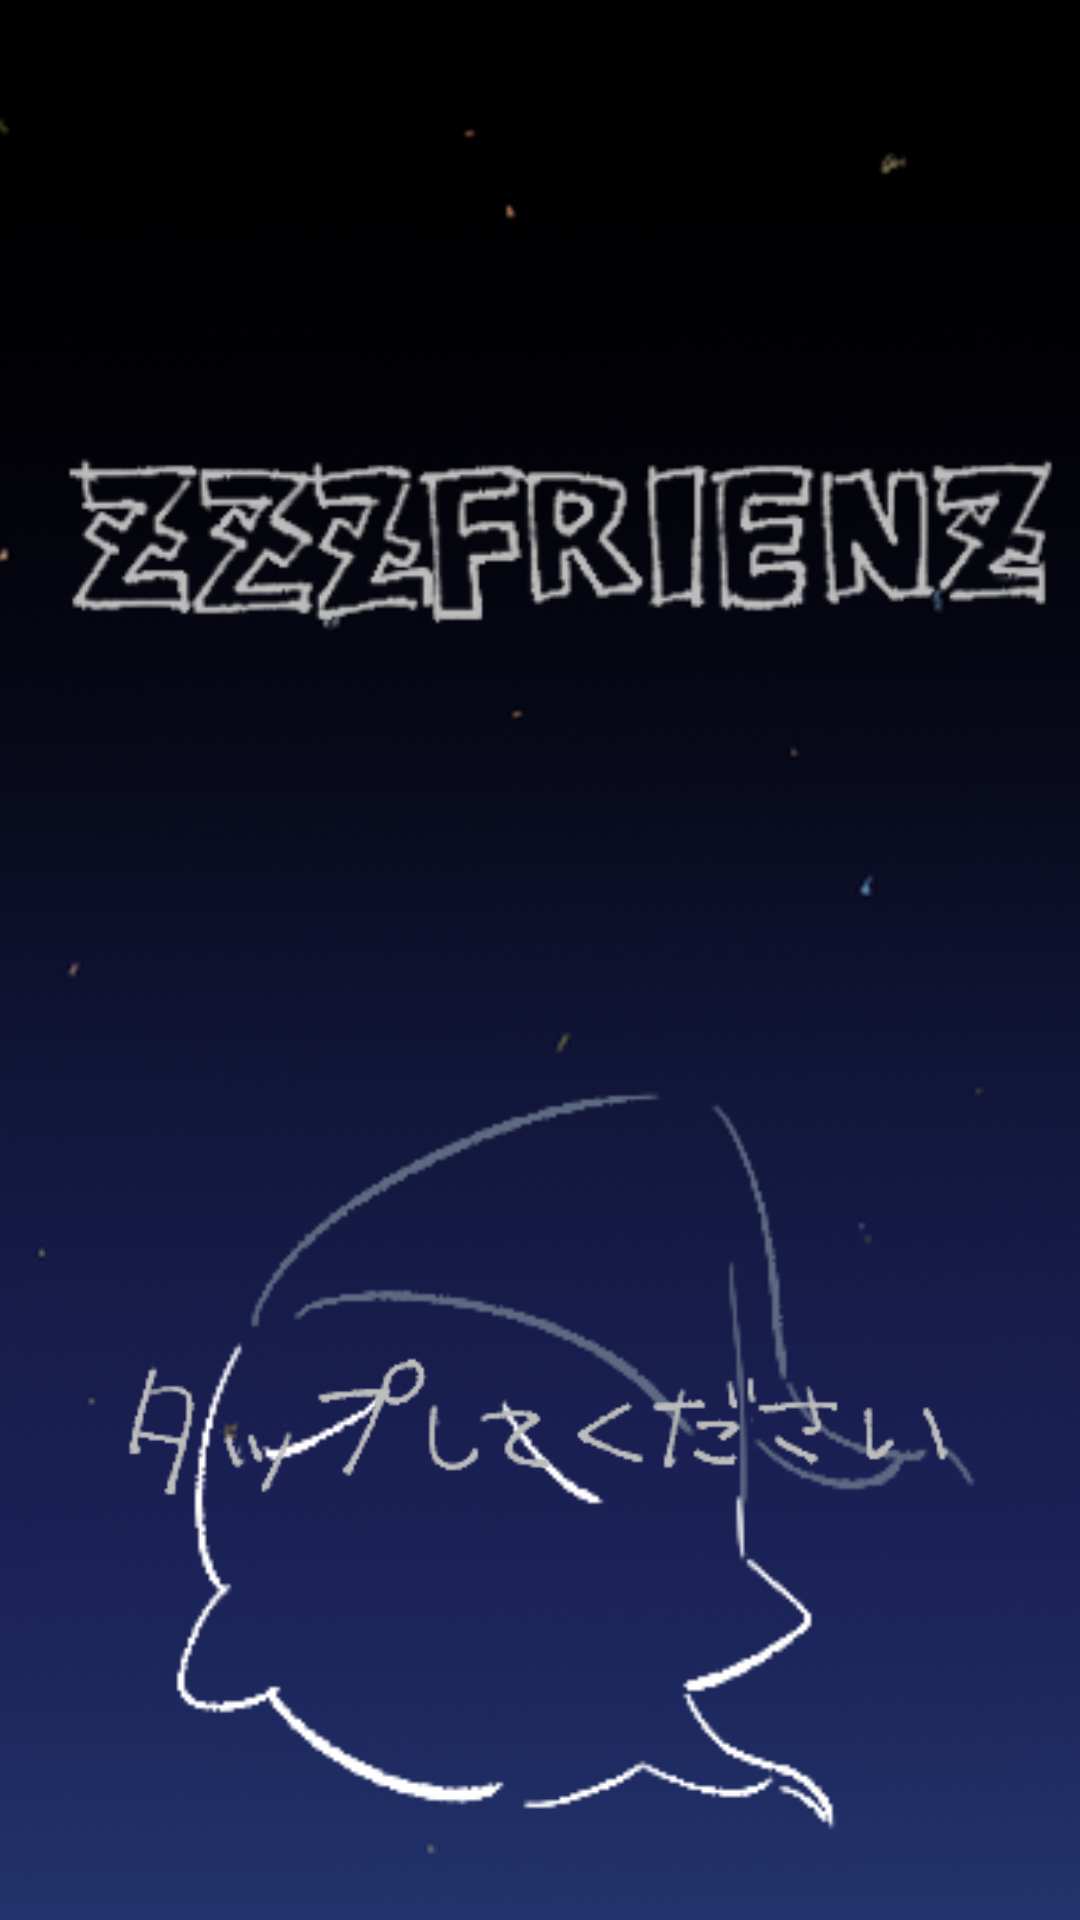

Reconstruct the res/layout file that produces this screen, plus the resources it refers to.
<!-- AndroidManifest.xml: application theme Theme.ON_project -->
<!-- res/layout/activity_start.xml -->
<?xml version="1.0" encoding="utf-8"?>
<androidx.constraintlayout.widget.ConstraintLayout xmlns:android="http://schemas.android.com/apk/res/android"
    xmlns:app="http://schemas.android.com/apk/res-auto"
    xmlns:tools="http://schemas.android.com/tools"
    android:layout_width="match_parent"
    android:layout_height="match_parent"
    tools:context=".Start">

    <ImageView
        android:id="@+id/background"
        android:layout_width="440dp"
        android:layout_height="940dp"
        app:layout_constraintBottom_toBottomOf="parent"
        app:layout_constraintEnd_toEndOf="parent"
        app:layout_constraintHorizontal_bias="0.517"
        app:layout_constraintStart_toStartOf="parent"
        app:layout_constraintTop_toTopOf="parent"
        app:layout_constraintVertical_bias="0.0"
        app:srcCompat="@drawable/night" />

    <ImageView
        android:id="@+id/zzzfrienz"
        android:layout_width="359dp"
        android:layout_height="164dp"
        android:layout_marginTop="104dp"
        app:layout_constraintEnd_toEndOf="parent"
        app:layout_constraintHorizontal_bias="0.576"
        app:layout_constraintStart_toStartOf="parent"
        app:layout_constraintTop_toTopOf="parent"
        app:srcCompat="@drawable/zzzfrienz_title" />

    <TextView
        android:id="@+id/conceptText"
        android:layout_width="wrap_content"
        android:layout_height="wrap_content"
        android:fontFamily="casual"
        android:textColor="#F4F2EF"
        app:layout_constraintEnd_toEndOf="parent"
        app:layout_constraintStart_toStartOf="parent"
        app:layout_constraintTop_toBottomOf="@+id/zzzfrienz" />

    <ImageView
        android:id="@+id/obake_line"
        android:layout_width="354dp"
        android:layout_height="402dp"
        android:layout_marginTop="300dp"
        app:layout_constraintEnd_toEndOf="parent"
        app:layout_constraintHorizontal_bias="0.614"
        app:layout_constraintStart_toStartOf="parent"
        app:layout_constraintTop_toTopOf="@+id/background"
        app:srcCompat="@drawable/obake_line" />

    <ImageView
        android:id="@+id/start_tap"
        android:layout_width="wrap_content"
        android:layout_height="wrap_content"
        android:layout_marginBottom="100dp"
        app:layout_constraintBottom_toBottomOf="parent"
        app:layout_constraintEnd_toEndOf="parent"
        app:layout_constraintHorizontal_bias="1.0"
        app:layout_constraintStart_toStartOf="parent"
        app:srcCompat="@drawable/start_tap" />

</androidx.constraintlayout.widget.ConstraintLayout>
<!-- resources referenced by this layout -->
<resources>
  <!-- drawable night: png bitmap (drawable, 175955 bytes) -->
  <!-- drawable obake_line: png bitmap (drawable, 8054 bytes) -->
  <!-- drawable start_tap: png bitmap (drawable, 4536 bytes) -->
  <!-- drawable zzzfrienz_title: png bitmap (drawable, 14741 bytes) -->
  <style name="Theme.ON_project" parent="Theme.MaterialComponents.DayNight.DarkActionBar">
          
          <item name="colorPrimary">@color/purple_500</item>
          <item name="colorPrimaryVariant">@color/purple_700</item>
          <item name="colorOnPrimary">@color/white</item>
          
          <item name="colorSecondary">@color/teal_200</item>
          <item name="colorSecondaryVariant">@color/teal_700</item>
          <item name="colorOnSecondary">@color/black</item>
          
          <item name="android:statusBarColor">?attr/colorPrimaryVariant</item>
          
      </style>
  <!-- not gathered from this repository: default colours our renderer supplied (Android Studio template values) -->
  <color name="purple_500">#FF6200EE</color>
  <color name="purple_700">#FF3700B3</color>
  <color name="teal_200">#FF03DAC5</color>
  <color name="teal_700">#FF018786</color>
  <color name="black">#FF000000</color>
  <color name="white">#FFFFFFFF</color>
</resources>
